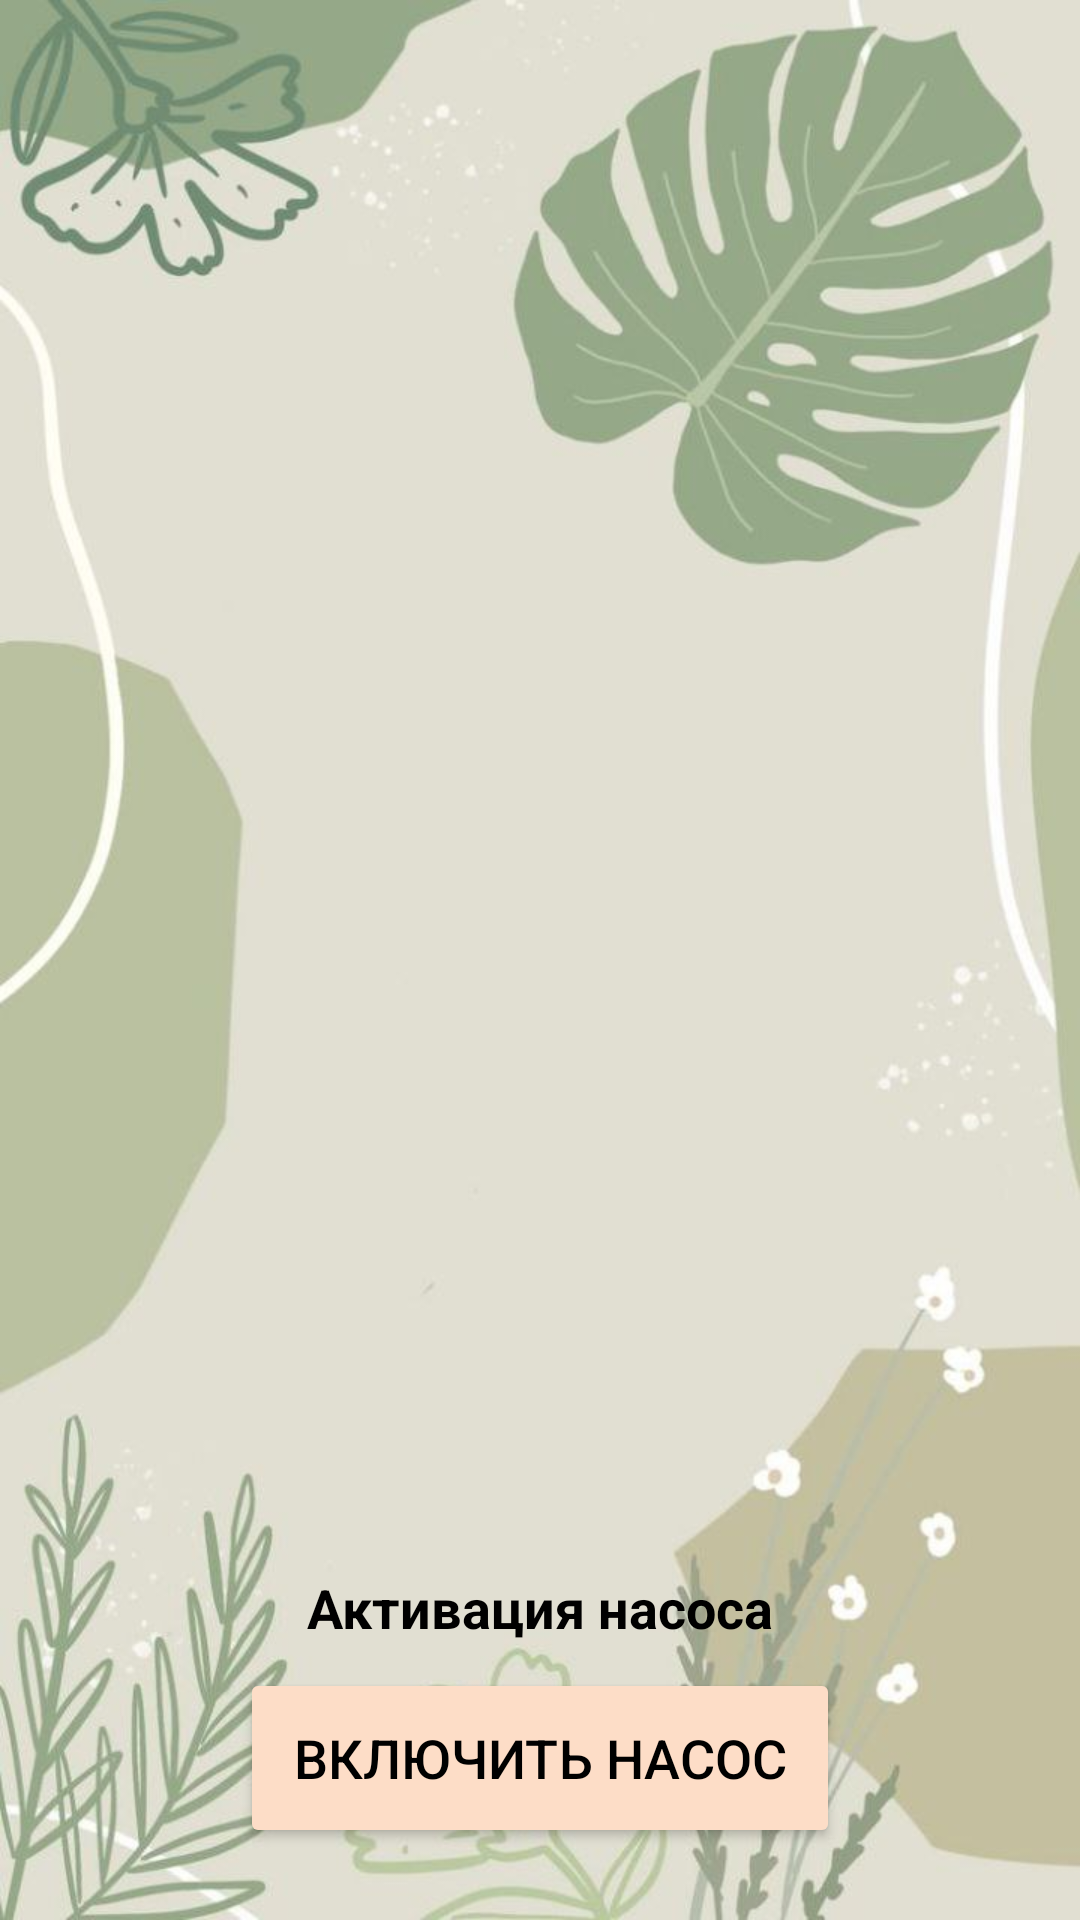

This screen was rendered from an Android layout file. Write that file and the resources it references.
<!-- AndroidManifest.xml: application theme Theme.Plant_care -->
<!-- res/layout/activity_main_parametr.xml -->
<?xml version="1.0" encoding="utf-8"?>
<androidx.constraintlayout.widget.ConstraintLayout xmlns:android="http://schemas.android.com/apk/res/android"
    xmlns:app="http://schemas.android.com/apk/res-auto"
    android:layout_width="match_parent"
    android:layout_height="match_parent"
    android:background="@drawable/klever"
    android:padding="16dp">

    <androidx.recyclerview.widget.RecyclerView
        android:id="@+id/sensorsRecyclerView"
        android:layout_width="0dp"
        android:layout_height="0dp"
        android:layout_marginBottom="16dp"
        app:layout_constraintTop_toTopOf="parent"
        app:layout_constraintBottom_toTopOf="@+id/pumpTitleLabel"
        app:layout_constraintStart_toStartOf="parent"
        app:layout_constraintEnd_toEndOf="parent" />

    <TextView
        android:id="@+id/pumpTitleLabel"
        android:layout_width="wrap_content"
        android:layout_height="wrap_content"
        android:layout_marginBottom="8dp"
        android:text="Активация насоса"
        android:textColor="@color/black"
        android:textSize="18sp"
        android:textStyle="bold"
        app:layout_constraintStart_toStartOf="parent"
        app:layout_constraintEnd_toEndOf="parent"
        app:layout_constraintBottom_toTopOf="@+id/button11" />

    <Button
        android:id="@+id/button11"
        android:layout_width="200dp"
        android:layout_height="60dp"
        android:layout_marginBottom="8dp"
        android:backgroundTint="@color/reg_button_colour"
        android:text="Включить насос"
        android:textColor="@color/black"
        android:textSize="18sp"
        app:layout_constraintStart_toStartOf="parent"
        app:layout_constraintEnd_toEndOf="parent"
        app:layout_constraintBottom_toTopOf="@+id/timerText" />

    <TextView
        android:id="@+id/timerText"
        android:layout_width="wrap_content"
        android:layout_height="wrap_content"
        android:layout_marginBottom="16dp"
        android:textColor="@android:color/holo_red_dark"
        android:textSize="14sp"
        android:visibility="gone"
        app:layout_constraintStart_toStartOf="parent"
        app:layout_constraintEnd_toEndOf="parent"
        app:layout_constraintBottom_toBottomOf="parent" />

    <ProgressBar
        android:id="@+id/progressBar"
        android:layout_width="wrap_content"
        android:layout_height="wrap_content"
        android:visibility="gone"
        app:layout_constraintStart_toStartOf="parent"
        app:layout_constraintEnd_toEndOf="parent"
        app:layout_constraintTop_toTopOf="parent"
        app:layout_constraintBottom_toBottomOf="parent" />

</androidx.constraintlayout.widget.ConstraintLayout>
<!-- resources referenced by this layout -->
<resources>
  <color name="black">#FF000000</color>
  <color name="reg_button_colour">#FDDDC7</color>
  <!-- drawable klever: jpg bitmap (drawable, 56126 bytes) -->
  <style name="Theme.Plant_care" parent="Base.Theme.Plant_care" />
  <style name="Base.Theme.Plant_care" parent="Theme.Material3.DayNight.NoActionBar">
          
          <item name="android:statusBarColor" tools:targetApi="l">@color/StatusBar_colour</item>
          
          
      </style>
  <color name="StatusBar_colour">#e7e9d4</color>
</resources>
